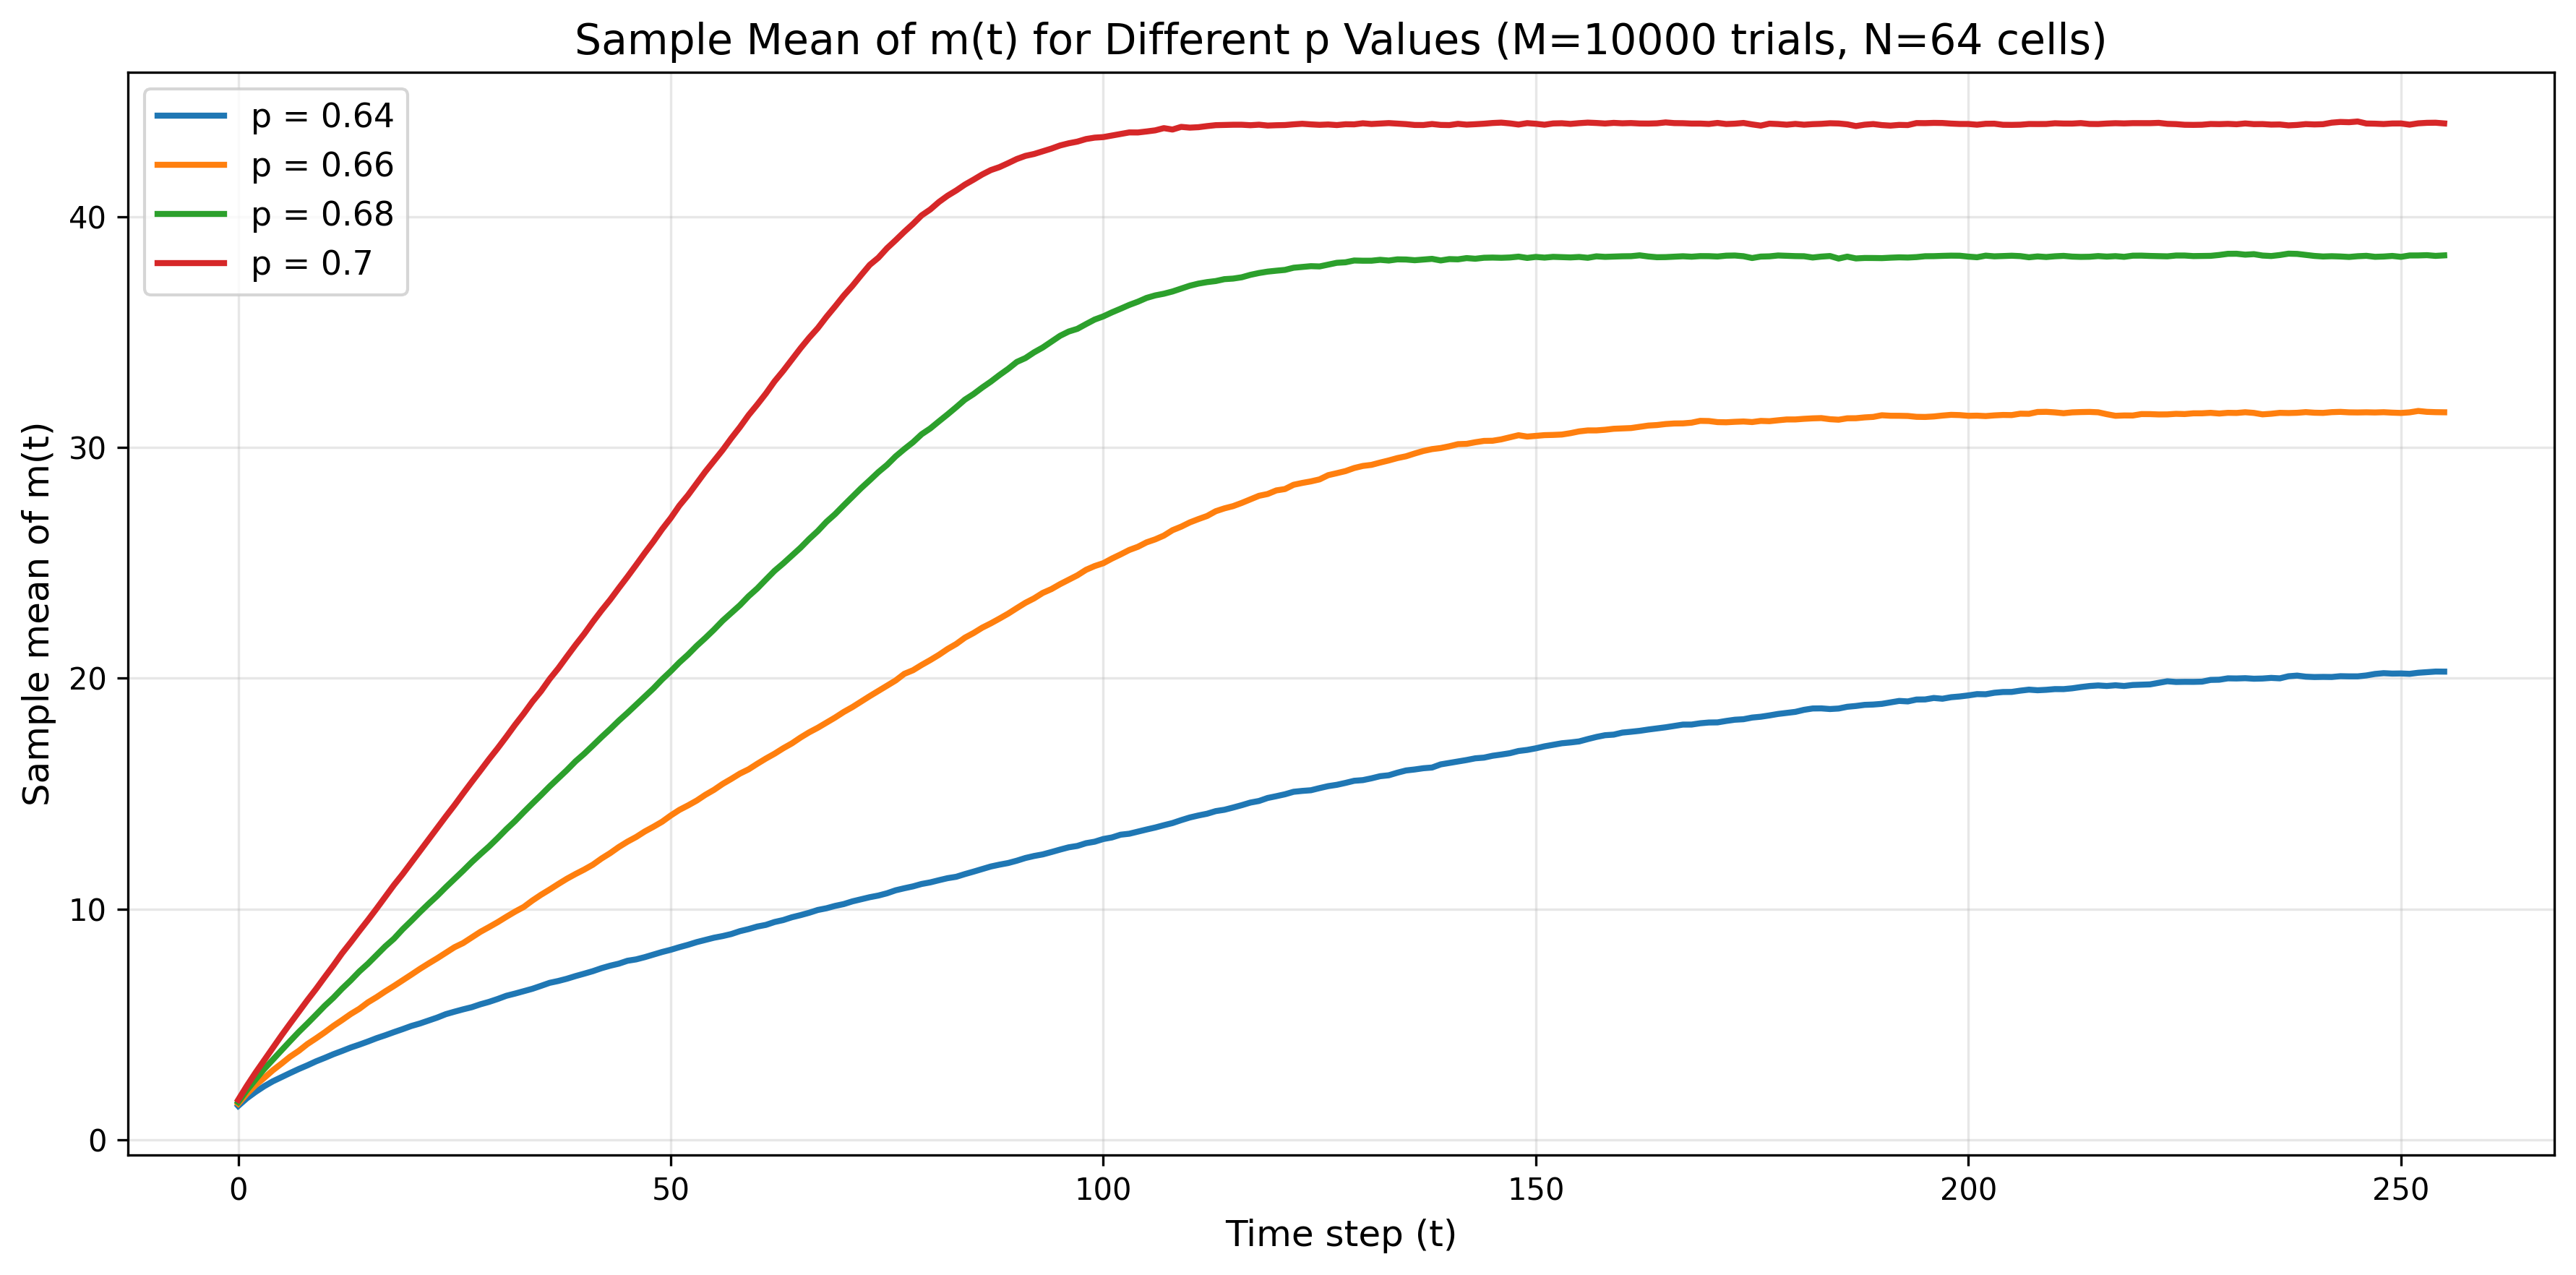

The Python source for this figure:
import numpy as np
import matplotlib.pyplot as plt

N = 64
M = 10000
T = 256
p_values = [0.64, 0.66, 0.68, 0.7]

def prob_from_s_n_batch(s, n, p):
    # 6 通りすべての α を p から計算しておく
    # 順番は (s,n) = (0,0),(0,1),(0,2),(1,0),(1,1),(1,2)
    vals = np.array([
        0.0,
        p**2,
        p**2*(2-p**2),
        p**2*(2-p**2),
        p**2*(p**3 - 2*p**2 - p + 3),
        p**2*(2-p)*(p**3 - 2*p**2 + 2)
    ])

    # s, n は (M, N) 配列
    index = s*3 + n          # (0,0,0,1,1,1)×3 + (0,1,2,0,1,2) → 0〜5 にマップ
    alpha = vals[index]      # 完全にブランチレスなベクトル演算
    return alpha

# 各 p の値に対してシミュレーションを実行
plt.figure(figsize=(12, 6))

for p in p_values:
    print(f'Computing for p = {p}...')
    
    # 初期化：全試行で同じ初期条件：32番目だけ 1
    s = np.zeros((M, N), dtype=int)
    s[:, 31] = 1
    
    # 各時刻の m(t) のサンプル平均を保存
    mean_m_t = np.zeros(T)
    
    for t in range(T):
        right = np.roll(s, -1, axis=1)  # 右隣の状態
        left = np.roll(s, 1, axis=1)    # 左隣の状態
        n = right + left                # 隣接する 1 の数
        alpha = prob_from_s_n_batch(s, n, p)  # 各セルの α を計算
        rand = np.random.rand(M, N)    # 一様乱数を生成 
        s = (rand < alpha).astype(int)  # α と比較して次の状態を決定
        
        # 各試行の 1 の数をカウントし、サンプル平均を計算
        num_ones = np.sum(s, axis=1)  # (M,) の配列
        mean_m_t[t] = np.mean(num_ones)
    
    # プロット
    plt.plot(range(T), mean_m_t, label=f'p = {p}', linewidth=2)
    print(f'  Final mean m(T-1) = {mean_m_t[-1]:.2f}')

plt.xlabel('Time step (t)', fontsize=14)
plt.ylabel('Mean of m(t)', fontsize=14)
plt.title(f'Sample Mean of m(t) for Different p Values (M={M} trials, N={N} cells)', fontsize=14)
plt.legend(fontsize=11)
plt.grid(True, alpha=0.3)
plt.tight_layout()

# Save linear scale plot
plt.savefig('task1_2_sample_mean_linear.png', dpi=300, bbox_inches='tight')
print('\nSaved plot to task1_2_sample_mean_linear.png')

# Switch to log scale and save
plt.xscale('log')
plt.yscale('log')
plt.savefig('task1_2_sample_mean_log.png', dpi=300, bbox_inches='tight')
print('Saved plot to task1_2_sample_mean_log.png')

plt.show()



